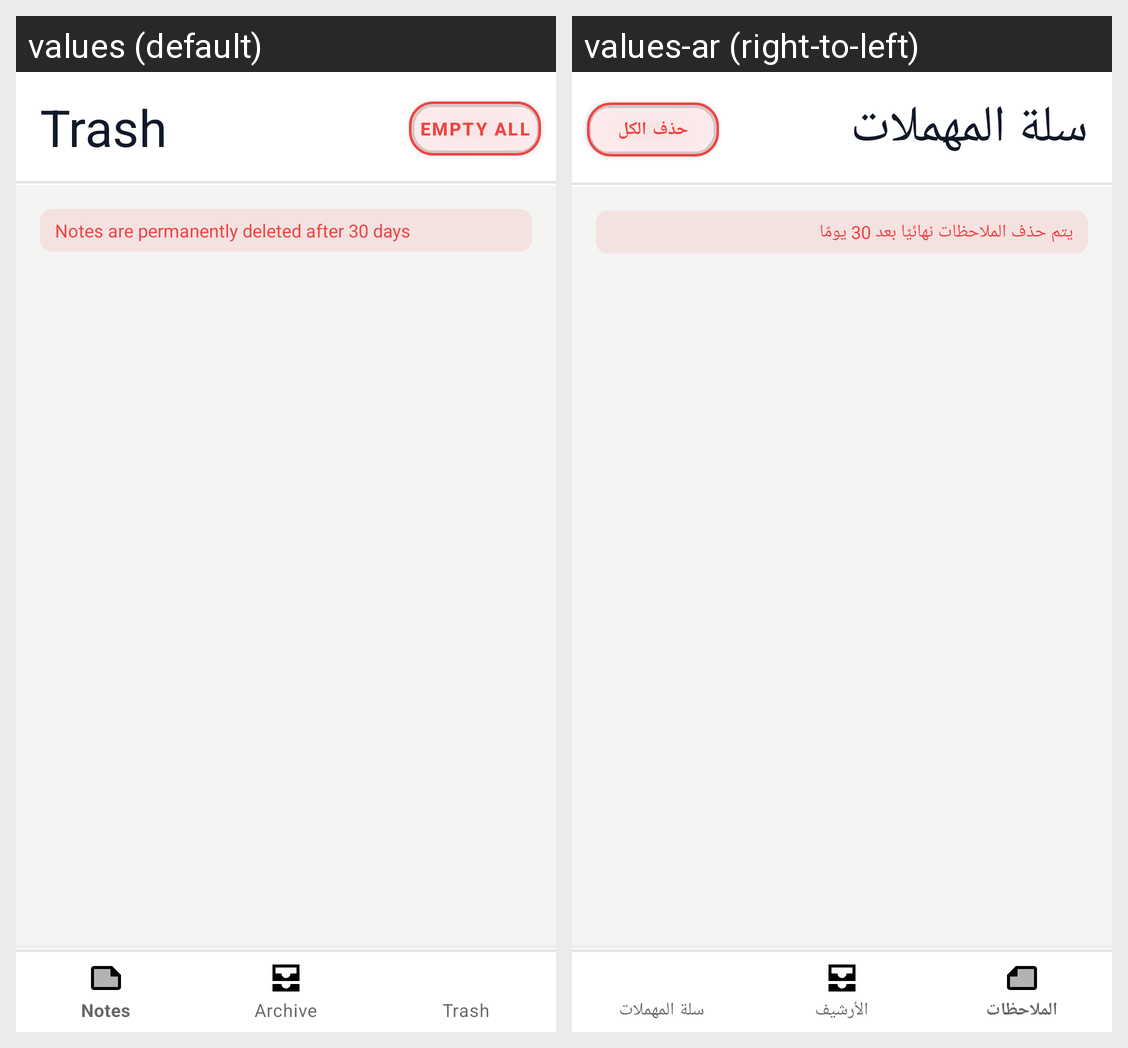

The Android screen above is rendered under two locales of the same app. Produce the string resources it draws, with the default and per-locale values.
Android screen res/layout/activity_trash.xml rendered under 2 locales, left to right: values (default), values-ar (right-to-left). Device: Nexus 5 (rendered at 1080×1920; each locale shown at half size, 540×960, under a caption strip naming it); theme Theme.MyNotes.
Strings drawn on this screen, with the default value and each locale's value (text and hints the layout hard-codes, and strings that could not be matched under every locale, appear in the picture but are not listed):

screen_trash
  values: Trash
  values-ar: سلة المهملات

trash_warning
  values: Notes are permanently deleted after 30 days
  values-ar: يتم حذف الملاحظات نهائيًا بعد 30 يومًا

trash_empty_all
  values: Empty all
  values-ar: حذف الكل
